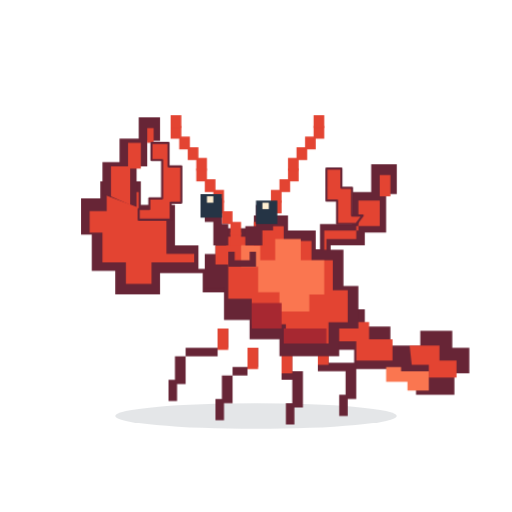
t = 0.00 s
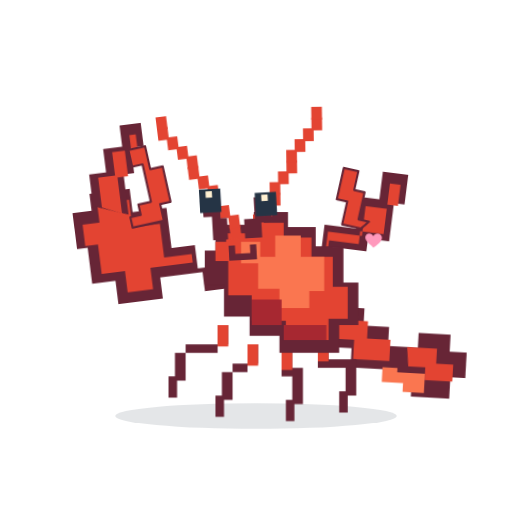
t = 1.07 s
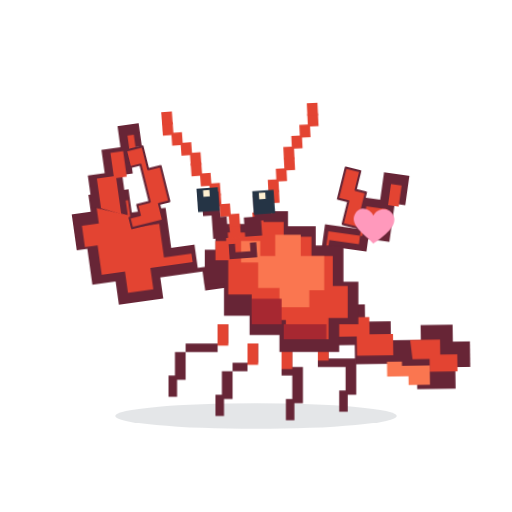
t = 2.13 s
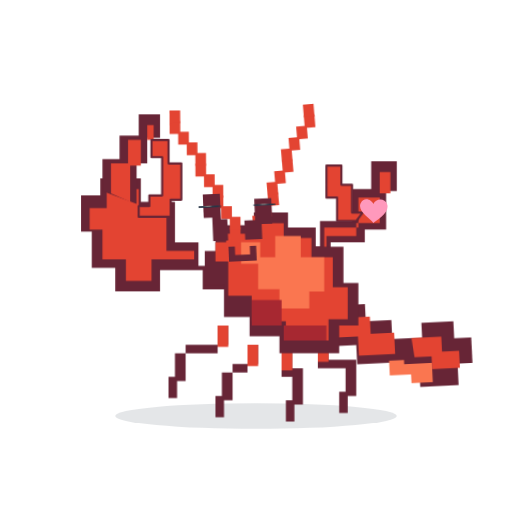
t = 3.20 s
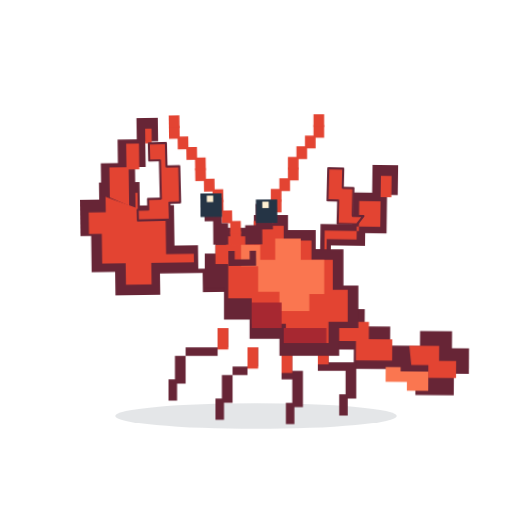
t = 4.26 s
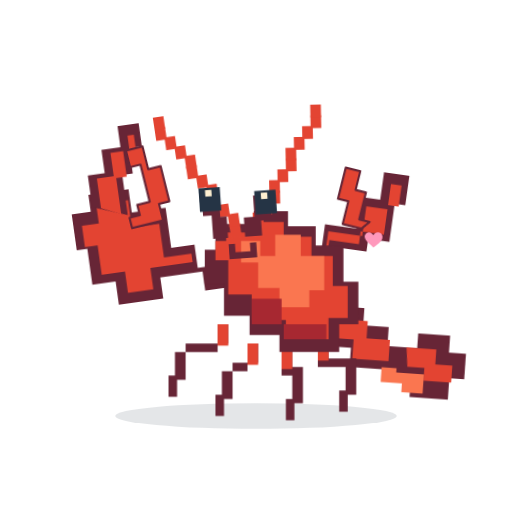
t = 5.33 s

The animated SVG that drew these frames (rendered in a browser with its animation timeline set to each time). Animation: 18 CSS @keyframes rules; one cycle of 6.40 s, repeats indefinitely.

<!-- Generated by scripts/deskpet-originals/build-originals.mjs -->
<svg xmlns="http://www.w3.org/2000/svg" width="240" height="240" viewBox="0 0 240 240" role="img" aria-labelledby="title desc" data-character="pixel-lobster" data-scene="heart" data-duration="4.1">
<title id="title">像素龙虾 喜欢你 / Pixel Lobster For you</title><desc id="desc">往前凑一点，送你一颗小爱心。 Leans closer and sends a little heart.</desc>
<style>.op61s16-1{transform-origin:150px 143px;animation:op61s16-1 4.1s steps(10,end) infinite}@keyframes op61s16-1{0%{transform:translate(0px,0px) rotate(0deg) scale(1,1);}30%{transform:translate(0px,0px) rotate(4deg) scale(1,1);}64%{transform:translate(0px,0px) rotate(-4deg) scale(1,1);}100%{transform:translate(0px,0px) rotate(0deg) scale(1,1);}}
.op61s16-2{transform-origin:102px 154px;animation:op61s16-2 4.1s steps(10,end) infinite}@keyframes op61s16-2{0%{transform:translate(0px,0px) rotate(0deg) scale(1,1);}100%{transform:translate(0px,0px) rotate(0deg) scale(1,1);}}
.op61s16-3{transform-origin:116px 163px;animation:op61s16-3 4.1s steps(10,end) infinite}@keyframes op61s16-3{0%{transform:translate(0px,0px) rotate(0deg) scale(1,1);}100%{transform:translate(0px,0px) rotate(0deg) scale(1,1);}}
.op61s16-4{transform-origin:132px 165px;animation:op61s16-4 4.1s steps(10,end) infinite}@keyframes op61s16-4{0%{transform:translate(0px,0px) rotate(0deg) scale(1,1);}100%{transform:translate(0px,0px) rotate(0deg) scale(1,1);}}
.op61s16-5{transform-origin:149px 161px;animation:op61s16-5 4.1s steps(10,end) infinite}@keyframes op61s16-5{0%{transform:translate(0px,0px) rotate(0deg) scale(1,1);}100%{transform:translate(0px,0px) rotate(0deg) scale(1,1);}}
.op61s16-6{transform-origin:68px 102px;animation:op61s16-6 4.1s steps(10,end) infinite}@keyframes op61s16-6{0%{transform:translate(0px,0px) rotate(0deg) scale(1,1);}28%{transform:translate(0px,0px) rotate(-6deg) scale(1,1);}59%{transform:translate(0px,0px) rotate(-6deg) scale(1,1);}76%{transform:translate(0px,0px) rotate(0deg) scale(1,1);}100%{transform:translate(0px,0px) rotate(0deg) scale(1,1);}}
.op61s16-7{transform-origin:104px 129px;animation:op61s16-7 4.1s steps(10,end) infinite}@keyframes op61s16-7{0%{transform:translate(0px,0px) rotate(0deg) scale(1,1);}28%{transform:translate(0px,0px) rotate(-8deg) scale(1,1);}59%{transform:translate(0px,0px) rotate(-8deg) scale(1,1);}76%{transform:translate(0px,0px) rotate(0deg) scale(1,1);}100%{transform:translate(0px,0px) rotate(0deg) scale(1,1);}}
.op61s16-8{transform-origin:170px 106px;animation:op61s16-8 4.1s steps(10,end) infinite}@keyframes op61s16-8{0%{transform:translate(0px,0px) rotate(0deg) scale(1,1);}28%{transform:translate(0px,0px) rotate(6deg) scale(1,1);}59%{transform:translate(0px,0px) rotate(6deg) scale(1,1);}76%{transform:translate(0px,0px) rotate(0deg) scale(1,1);}100%{transform:translate(0px,0px) rotate(0deg) scale(1,1);}}
.op61s16-9{transform-origin:136px 123px;animation:op61s16-9 4.1s steps(10,end) infinite}@keyframes op61s16-9{0%{transform:translate(0px,0px) rotate(0deg) scale(1,1);}28%{transform:translate(0px,0px) rotate(8deg) scale(1,1);}59%{transform:translate(0px,0px) rotate(8deg) scale(1,1);}76%{transform:translate(0px,0px) rotate(0deg) scale(1,1);}100%{transform:translate(0px,0px) rotate(0deg) scale(1,1);}}
.op61s16-10{transform-origin:108px 110px;animation:op61s16-10 4.1s steps(10,end) infinite}@keyframes op61s16-10{0%{transform:translate(0px,0px) rotate(0deg) scale(1,1);}32%{transform:translate(0px,0px) rotate(-5deg) scale(1,1);}64%{transform:translate(0px,0px) rotate(3deg) scale(1,1);}100%{transform:translate(0px,0px) rotate(0deg) scale(1,1);}}
.op61s16-11{transform-origin:119px 110px;animation:op61s16-11 4.1s steps(10,end) infinite}@keyframes op61s16-11{0%{transform:translate(0px,0px) rotate(0deg) scale(1,1);}38%{transform:translate(0px,0px) rotate(4deg) scale(1,1);}70%{transform:translate(0px,0px) rotate(-3deg) scale(1,1);}100%{transform:translate(0px,0px) rotate(0deg) scale(1,1);}}
.op61s16-12{transform-origin:112px 99px;animation:op61s16-12 4.1s steps(10,end) infinite}@keyframes op61s16-12{0%{transform:translate(0px,0px) rotate(0deg) scale(1,1);}38%{transform:translate(1px,0px) rotate(0deg) scale(1,1);}60%{transform:translate(-1px,0px) rotate(0deg) scale(1,1);}82%{transform:translate(0px,0px) rotate(0deg) scale(1,1);}100%{transform:translate(0px,0px) rotate(0deg) scale(1,1);}}
.op61s16-13{transform-origin:112px 99px;animation:op61s16-13 4.1s steps(10,end) infinite}@keyframes op61s16-13{0%{transform:translate(0px,0px) rotate(0deg) scale(1,1);}18%{transform:translate(0px,0px) rotate(0deg) scale(1,1);}20%{transform:translate(0px,0px) rotate(0deg) scale(1,0.08);}23%{transform:translate(0px,0px) rotate(0deg) scale(1,1);}76%{transform:translate(0px,0px) rotate(0deg) scale(1,1);}78%{transform:translate(0px,0px) rotate(0deg) scale(1,0.08);}81%{transform:translate(0px,0px) rotate(0deg) scale(1,1);}100%{transform:translate(0px,0px) rotate(0deg) scale(1,1);}}
.op61s16-14{transform-origin:114px 122px;animation:op61s16-14 4.1s steps(10,end) infinite}@keyframes op61s16-14{0%{transform:translate(0px,0px) rotate(0deg) scale(1,1);}100%{transform:translate(0px,0px) rotate(0deg) scale(1,1);}}
.op61s16-15{transform-origin:114px 116px;animation:op61s16-15 4.1s steps(10,end) infinite}@keyframes op61s16-15{0%{transform:translate(0px,0px) rotate(0deg) scale(1,1);}30%{transform:translate(0px,-2px) rotate(-4deg) scale(1,1);}60%{transform:translate(0px,-2px) rotate(-4deg) scale(1,1);}100%{transform:translate(0px,0px) rotate(0deg) scale(1,1);}}
.op61s16-16{transform-origin:131px 139px;animation:op61s16-16 4.1s steps(10,end) infinite}@keyframes op61s16-16{0%{transform:translate(0px,0px) rotate(0deg) scale(1,1);}30%{transform:translate(0px,-2px) rotate(0deg) scale(1,1);}66%{transform:translate(0px,-2px) rotate(0deg) scale(1,1);}100%{transform:translate(0px,0px) rotate(0deg) scale(1,1);}}
.op61s16-17{transform-origin:0px 0px;animation:op61s16-17 4.1s ease-in-out infinite}@keyframes op61s16-17{0%{transform:translate(0px,0px) rotate(0deg) scale(1,1);}27%{transform:translate(0px,7px) rotate(0deg) scale(0.3,0.3);}44%{transform:translate(0px,-3px) rotate(0deg) scale(0.7,0.7);}67%{transform:translate(0px,-16px) rotate(0deg) scale(0.85,0.85);}86%{transform:translate(0px,-22px) rotate(0deg) scale(0.3,0.3);}100%{transform:translate(0px,0px) rotate(0deg) scale(1,1);}}
.op61s16-18{transform-origin:0px 0px;animation:op61s16-18 4.1s ease-in-out infinite}@keyframes op61s16-18{0%{opacity:0;}24%{opacity:0;}25%{opacity:1;}86%{opacity:1;}87%{opacity:0;}100%{opacity:0;}}
@media(prefers-reduced-motion:reduce){g{animation-play-state:paused!important;animation-delay:-2.296s!important}}
</style><ellipse cx="120" cy="195" rx="66" ry="6" fill="#263444" opacity=".12"/>
<g data-joint="body"><g class="op61s16-16"><g data-joint="tail"><g class="op61s16-1"><path d="M147 137h12v8h12v8h12v9h14v-7h15v8h8v12h-7v10h-18v-7h-12v-5h-17v-9h-12Z" fill="#672536" stroke="none" stroke-width="1.8" stroke-linecap="round" stroke-linejoin="round"/><path d="M153 142h7v9h13v8h11v10h-17v-9h-10Z" fill="#E34432" stroke="none" stroke-width="1.8" stroke-linecap="round" stroke-linejoin="round"/><path d="M192 162h14v7h8v8h-13v-6h-8Z" fill="#E34432" stroke="none" stroke-width="1.8" stroke-linecap="round" stroke-linejoin="round"/><path d="M188 174h13v9h-10v-4h-10v-7h7Z" fill="#FA7650" stroke="none" stroke-width="1.8" stroke-linecap="round" stroke-linejoin="round"/></g></g><g data-joint="footLeft"><g class="op61s16-2"><path d="M102 154h5v9h-20v17h-4v8h-4v-10h3v-11h20Z" fill="#672536" stroke="none" stroke-width="1.8" stroke-linecap="round" stroke-linejoin="round"/><rect x="102" y="154" width="5" height="10" rx="0" fill="#E34432"/></g></g><g data-joint="footRight"><g class="op61s16-3"><path d="M116 163h5v9h-12v17h-4v8h-4v-10h3v-11h12Z" fill="#672536" stroke="none" stroke-width="1.8" stroke-linecap="round" stroke-linejoin="round"/><rect x="116" y="163" width="5" height="10" rx="0" fill="#E34432"/></g></g><g data-joint="footLeft"><g class="op61s16-4"><path d="M132 165h5v9h5v17h-4v8h-4v-10h3v-11h-5Z" fill="#672536" stroke="none" stroke-width="1.8" stroke-linecap="round" stroke-linejoin="round"/><rect x="132" y="165" width="5" height="10" rx="0" fill="#E34432"/></g></g><g data-joint="footRight"><g class="op61s16-5"><path d="M149 161h5v9h13v17h-4v8h-4v-10h3v-11h-13Z" fill="#672536" stroke="none" stroke-width="1.8" stroke-linecap="round" stroke-linejoin="round"/><rect x="149" y="161" width="5" height="10" rx="0" fill="#E34432"/></g></g><g data-joint="left"><g class="op61s16-7"><path d="M107 126h-14v-11H82V96H66V85H47v8h-9v17h5v17h11v11h21v-10h20v9h12Z" fill="#672536" stroke="none" stroke-width="1.8" stroke-linecap="round" stroke-linejoin="round"/><path d="M91 119H78v-16H65V90H50v9h-8v10h6v14h11v10h12v-10h20Z" fill="#E34432" stroke="none" stroke-width="1.8" stroke-linecap="round" stroke-linejoin="round"/><path d="M48 91V76h8V65h9V55h10v11h-6v12h-5v19Z" fill="#672536" stroke="none" stroke-width="1.8" stroke-linecap="round" stroke-linejoin="round"/><path d="M52 92V78h8V67h9V60h3v7h-6v12h-5v17Z" fill="#E34432" stroke="none" stroke-width="1.8" stroke-linecap="round" stroke-linejoin="round"/><g data-joint="clawLeft"><g class="op61s16-6"><path d="M65 103h15v-8h5V78h-6V67h-8v8h5v18h-6v5h-5Z" fill="#E34432" stroke="#672536" stroke-width="1" stroke-linecap="round" stroke-linejoin="round"/></g></g></g></g><g data-joint="right"><g class="op61s16-9"><path d="M133 117h17v-12h15V90h9V77h12v14h-5v18h-10v6h-16v11h-22Z" fill="#672536" stroke="none" stroke-width="1.8" stroke-linecap="round" stroke-linejoin="round"/><path d="M139 120h13v-12h16V94h10V82h5v10h-5v14h-11v6h-14v11h-14Z" fill="#E34432" stroke="none" stroke-width="1.8" stroke-linecap="round" stroke-linejoin="round"/><g data-joint="clawRight"><g class="op61s16-8"><path d="M167 105h-9V94h-5V79h7v9h5v13h5Z" fill="#E34432" stroke="#672536" stroke-width="1" stroke-linecap="round" stroke-linejoin="round"/></g></g></g></g><path d="M101 107h18v-6h16v7h13v9h13v17h7v20h-9v13h-28v-8h-14v-9h-12v-15h-9v-16h5Z" fill="#672536" stroke="none" stroke-width="1.8" stroke-linecap="round" stroke-linejoin="round"/><path d="M106 111h14v-5h13v7h13v9h10v14h7v15h-9v10h-20v-9h-16v-12h-11v-16h-6v-9h5Z" fill="#E34432" stroke="none" stroke-width="1.8" stroke-linecap="round" stroke-linejoin="round"/><path d="M129 112h12v10h11v16h-7v8h-14v-9h-10v-12h-8v-10h9v7h7Z" fill="#FA7650" stroke="none" stroke-width="1.8" stroke-linecap="round" stroke-linejoin="round"/><path d="M118 142h14v12h21v7h-20v-7h-15Z" fill="#A72831" stroke="none" stroke-width="1.8" stroke-linecap="round" stroke-linejoin="round"/><g data-joint="head"><g class="op61s16-15"><g data-joint="antennaLeft"><g class="op61s16-10"><rect x="108" y="109" width="5" height="6" rx="0" fill="#E34432"/><rect x="108" y="104" width="5" height="6" rx="0" fill="#E34432"/><rect x="104" y="99" width="5" height="6" rx="0" fill="#E34432"/><rect x="100" y="94" width="5" height="6" rx="0" fill="#E34432"/><rect x="100" y="89" width="5" height="6" rx="0" fill="#E34432"/><rect x="96" y="84" width="5" height="6" rx="0" fill="#E34432"/><rect x="92" y="79" width="5" height="6" rx="0" fill="#E34432"/><rect x="92" y="74" width="5" height="6" rx="0" fill="#E34432"/><rect x="88" y="69" width="5" height="6" rx="0" fill="#E34432"/><rect x="84" y="64" width="5" height="6" rx="0" fill="#E34432"/><rect x="80" y="59" width="5" height="6" rx="0" fill="#E34432"/><rect x="80" y="54" width="5" height="6" rx="0" fill="#E34432"/></g></g><g data-joint="antennaRight"><g class="op61s16-11"><rect x="119" y="109" width="5" height="6" rx="0" fill="#E34432"/><rect x="119" y="104" width="5" height="6" rx="0" fill="#E34432"/><rect x="123" y="99" width="5" height="6" rx="0" fill="#E34432"/><rect x="127" y="94" width="5" height="6" rx="0" fill="#E34432"/><rect x="127" y="89" width="5" height="6" rx="0" fill="#E34432"/><rect x="131" y="84" width="5" height="6" rx="0" fill="#E34432"/><rect x="135" y="79" width="5" height="6" rx="0" fill="#E34432"/><rect x="135" y="74" width="5" height="6" rx="0" fill="#E34432"/><rect x="139" y="69" width="5" height="6" rx="0" fill="#E34432"/><rect x="143" y="64" width="5" height="6" rx="0" fill="#E34432"/><rect x="147" y="59" width="5" height="6" rx="0" fill="#E34432"/><rect x="147" y="54" width="5" height="6" rx="0" fill="#E34432"/></g></g><path d="M100 115v-11h-4V93h8v12h3v10Zm15 0v-9h5V96h8v12h-5v7Z" fill="#672536" stroke="none" stroke-width="1.8" stroke-linecap="round" stroke-linejoin="round"/><g data-joint="blink"><g class="op61s16-13"><g data-joint="gaze"><g class="op61s16-12"><rect x="94" y="91" width="10" height="11" rx="0" fill="#253445"/><rect x="97" y="92" width="3" height="3" rx="0" fill="#FFF0D2"/><rect x="120" y="94" width="10" height="11" rx="0" fill="#253445"/><rect x="123" y="95" width="3" height="3" rx="0" fill="#FFF0D2"/></g></g></g></g><g data-joint="mouth"><g class="op61s16-14"><path d="M107 118h3v4h7v-4h3v7h-13Z" fill="#672536" stroke="none" stroke-width="1.8" stroke-linecap="round" stroke-linejoin="round"/></g></g></g></g></g></g><g class="op61s16-18"><g transform="translate(175 109) scale(0.52) rotate(0)"><g class="op61s16-17"><path d="M0 22C-6 14-29 1-23-13-17-26-3-20 0-12 5-23 21-23 25-11 30 2 7 17 0 22Z" fill="#FF99BC"/></g></g></g></svg>
